Run: headless pygame with SDL's dummy video driver; simulated clock (each Clock.tick advances the game by its frame time, no real sleeping); random seed 0; keys injected as events and as key.get_pressed() state; mouse plan: one left click at the window centre at the start of phase 2, then a move to the lower-right quarter at the start of phase 3.
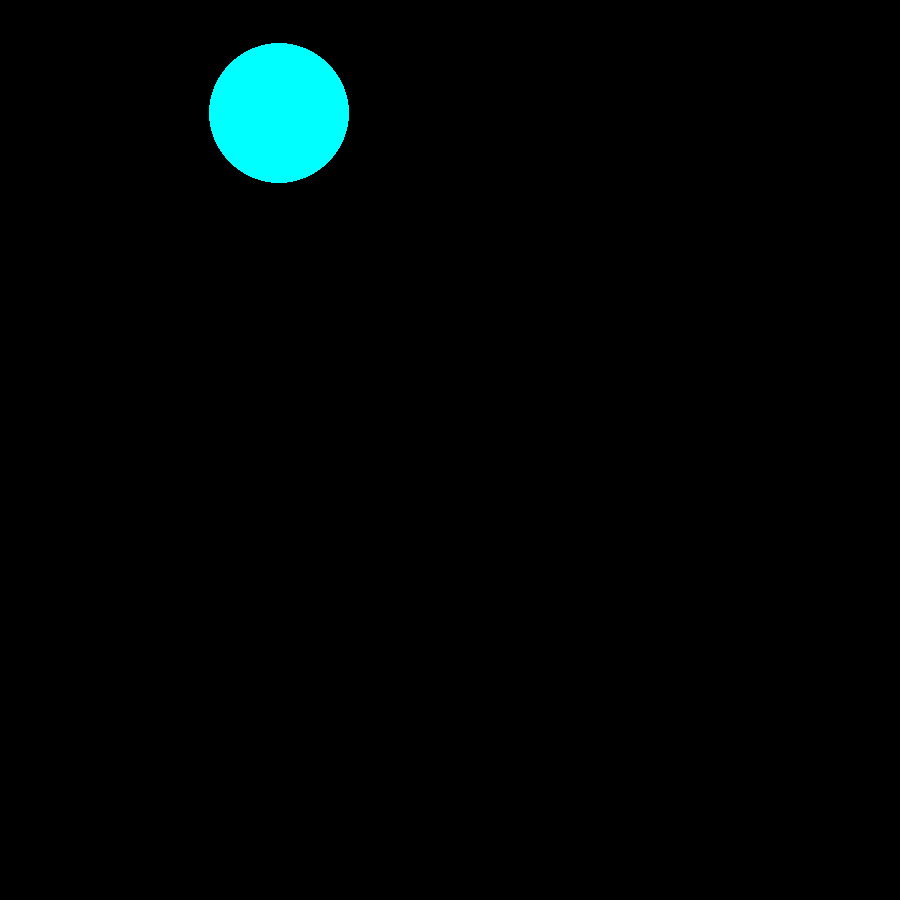
Frame 1 of 4 · flips 1–60 · no input
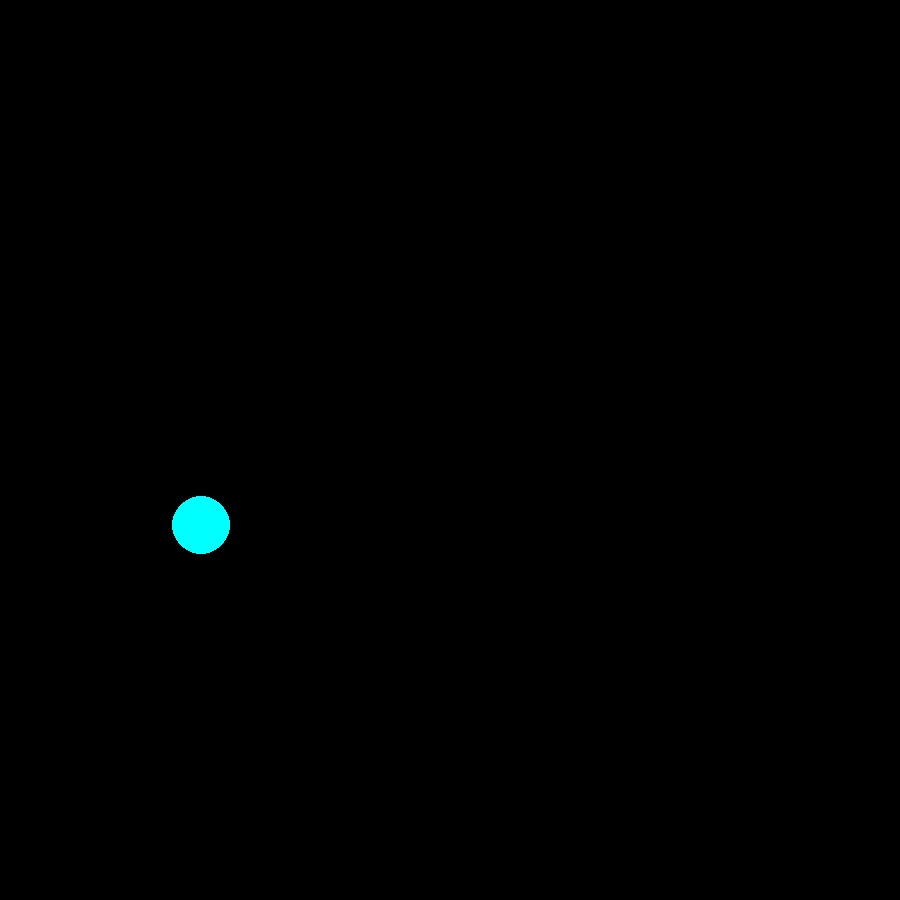
Frame 2 of 4 · flips 61–180 · clicked the window centre · tapped SPACE, RETURN · held RIGHT (→), D
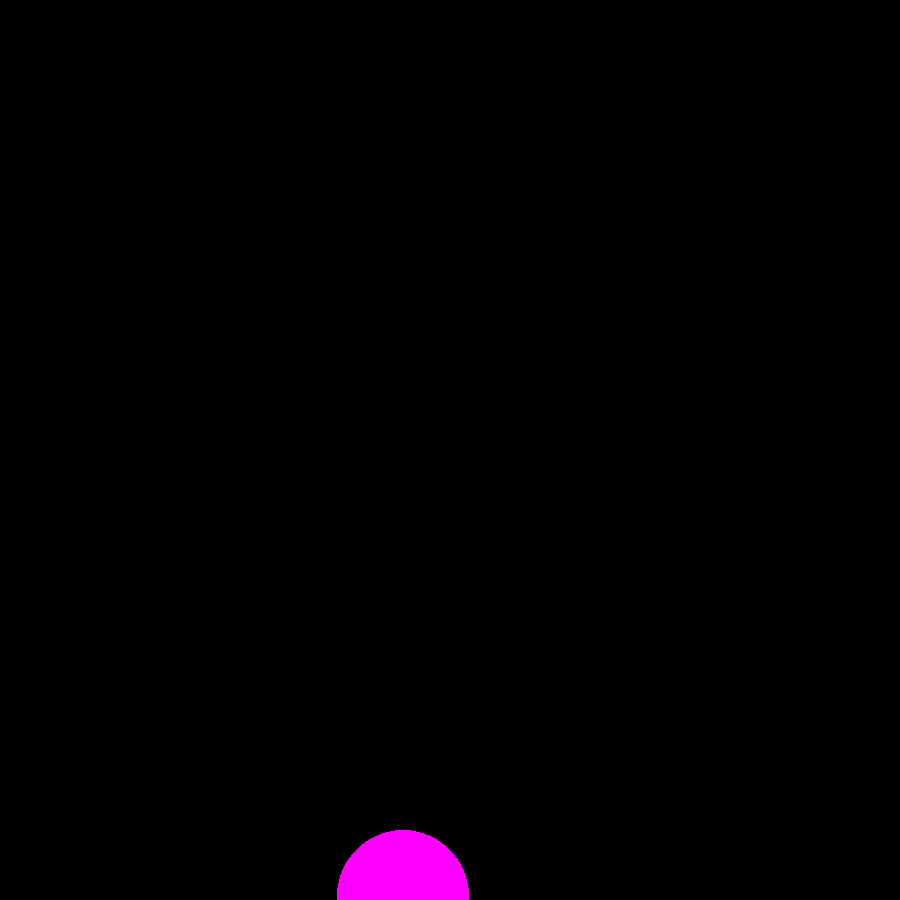
Frame 3 of 4 · flips 181–300 · moved the mouse to the lower-right quarter · held DOWN (↓), S
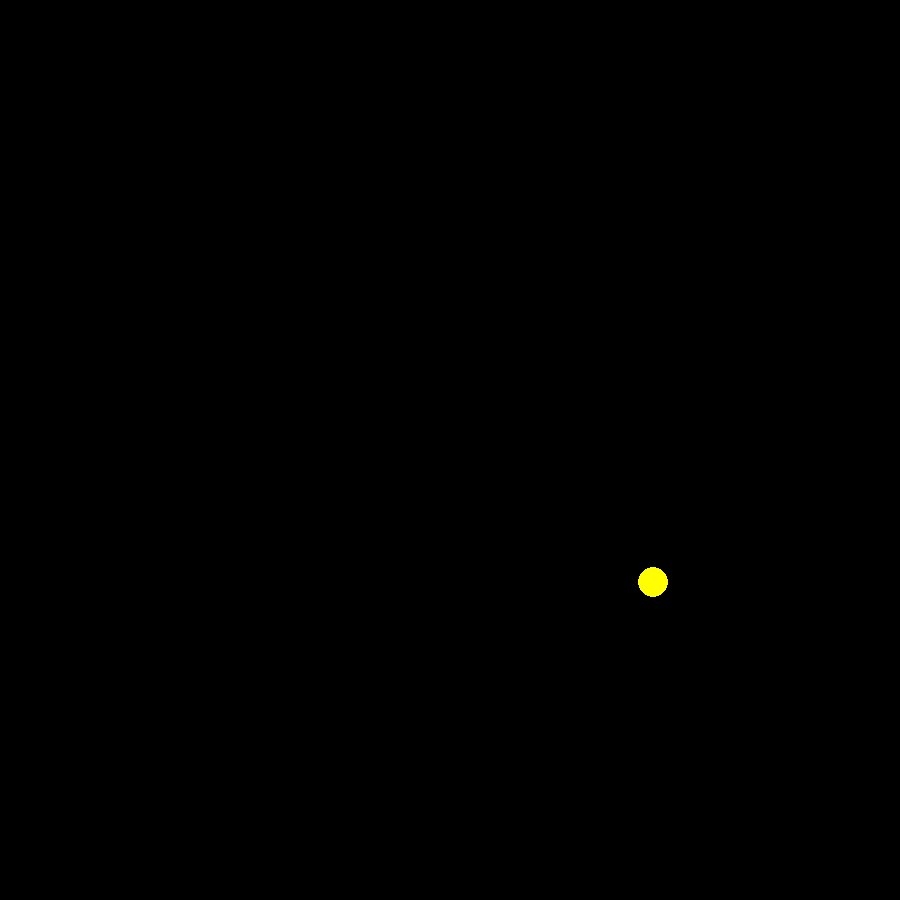
Frame 4 of 4 · flips 301–420 · held LEFT (←), A, UP (↑), W

The pygame program that drew these frames:

import pygame
import pygame
from pygame.draw import *
from random import randint
import math
pygame.init()

FPS = 1

scores=0

screen = pygame.display.set_mode((900, 900))

RED = (255, 0, 0)
BLUE = (0, 0, 255)
YELLOW = (255, 255, 0)
GREEN = (0, 255, 0)
MAGENTA = (255, 0, 255)
CYAN = (0, 255, 255)
BLACK = (0, 0, 0)
COLORS = [RED, BLUE, YELLOW, GREEN, MAGENTA, CYAN]

def draw_new_ball():
    '''рисует новый шарик '''
    global x, y, r
    x = randint(100, 900)
    y = randint(100, 900)
    r = randint(10, 100)
    color = COLORS[randint(0, 5)]
    circle(screen, color, (x, y), r)
def click_check():
    '''проверяет, попал ли щелчок мышки на шарик'''
    global eventx, eventy, scores
    eventx,eventy = pygame.mouse.get_pos()
    eventx=int(eventx)
    eventy=int(eventy)
    a = (eventx-x)**2+(eventy-y)**2
    b = (r**2)
    if a<=b:
        scores+=1
        print('Click! +1 score! scores:', scores)
        screen.fill(BLACK)
        pygame.display.update()
    elif a>(b):
        print('Missed click!')

pygame.display.update()
clock = pygame.time.Clock()
finished = False

while not finished:
    clock.tick(FPS)
    for event in pygame.event.get():
        if event.type == pygame.QUIT:
            finished = True
        elif event.type == pygame.MOUSEBUTTONDOWN:
            click_check()
    draw_new_ball()
    pygame.display.update()
    screen.fill(BLACK)
            

pygame.quit()
